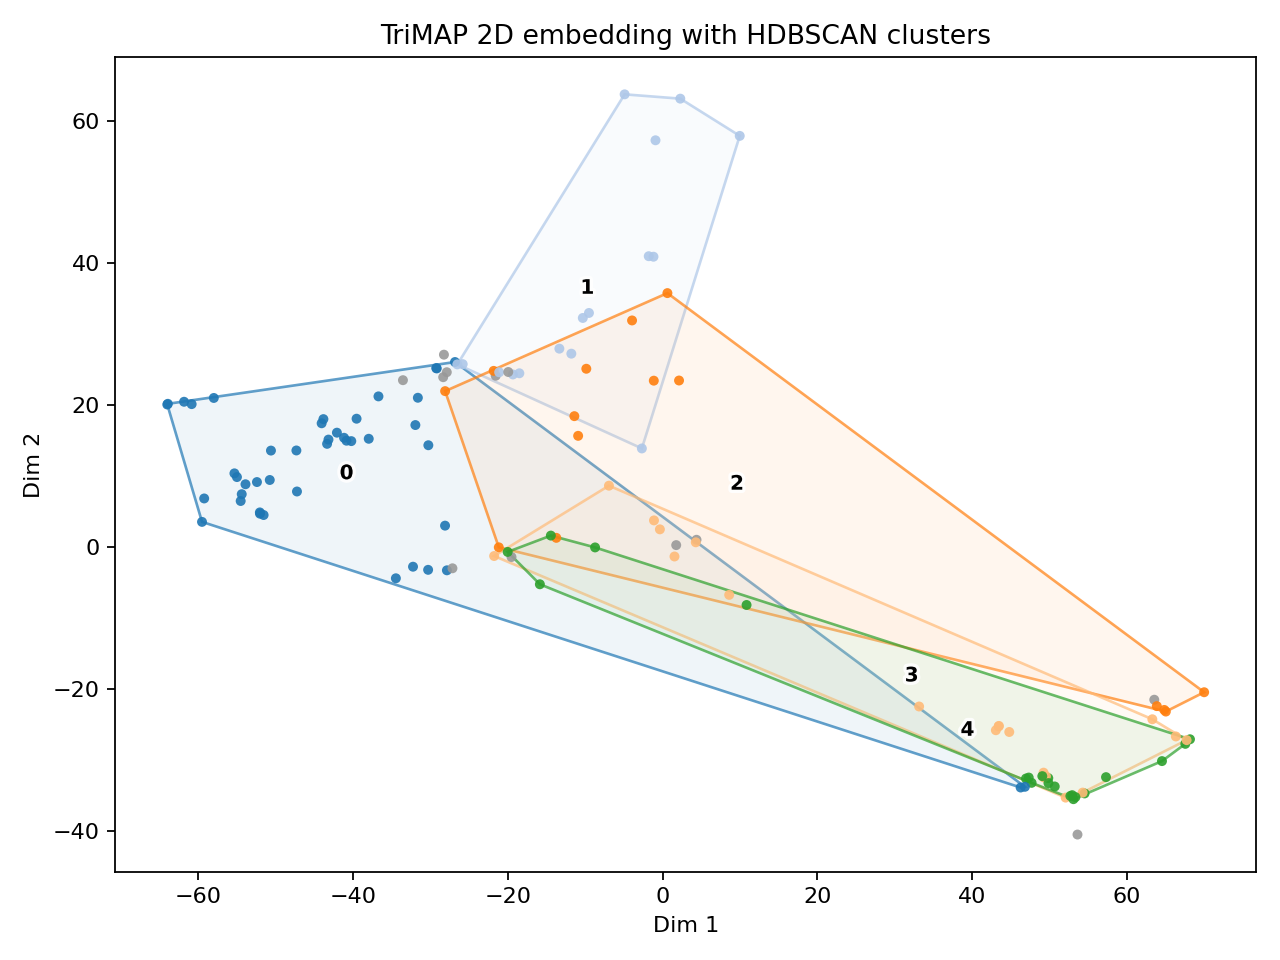

The data file committed next to this chart (first rows):
x, y, label, id
46.97, -32.62, 4, 1
49.85, -32.56, 4, 2
-50.62, 13.57, 0, 3
-55.35, 10.36, 0, 4
-42.1, 16.09, 0, 5
52.09, -35.31, 3, 6
-2.684, 13.87, 1, 7
-54.54, 6.471, 0, 8
-13.74, 1.283, 2, 9
-1.182, 40.88, 1, 10
-1.794, 40.95, 1, 11
-21.57, 24.12, -1, 12
-19.35, 24.29, 1, 13
54.54, -34.72, 4, 14
1.534, -1.345, 3, 15
-14.45, 1.598, 4, 16
-10.92, 15.65, 2, 17
4.381, 1.01, -1, 18
9.968, 57.9, 1, 19
47.69, -33.23, 4, 20
64.54, -30.17, 4, 21
54.29, -34.6, 3, 22
49.36, -32.38, 4, 23
-34.48, -4.415, 0, 24
46.27, -33.89, 0, 25
46.82, -33.79, 0, 26
-54.4, 7.432, 0, 27
-50.78, 9.431, 0, 28
8.605, -6.75, 3, 29
47.32, -32.48, 4, 30
43.46, -25.21, 3, 31
-6.937, 8.629, 3, 32
-0.3534, 2.479, 3, 33
-1.116, 3.738, 3, 34
63.3, -24.27, 3, 35
49.24, -31.79, 3, 36
-10.32, 32.25, 1, 37
-9.522, 32.96, 1, 38
33.15, -22.47, 3, 39
-31.64, 21.01, 0, 40
-29.2, 25.14, 0, 41
50.68, -33.74, 4, 42
4.284, 0.6546, 3, 43
43.07, -25.82, 3, 44
68.16, -27.09, 4, 45
57.31, -32.42, 4, 46
52.94, -34.96, 4, 47
-39.56, 18.06, 0, 48
-0.9207, 57.28, 1, 49
-40.86, 14.96, 0, 50
-21.17, -0.05381, 2, 51
-27.88, -3.292, 0, 52
-52.04, 4.681, 0, 53
-4.911, 63.75, 1, 54
49.54, -32.3, 3, 55
49.27, -32.47, 3, 56
-30.31, -3.225, 0, 57
67.56, -27.74, 4, 58
52.7, -35.08, 4, 59
49.08, -32.28, 4, 60
... 69 more rows
